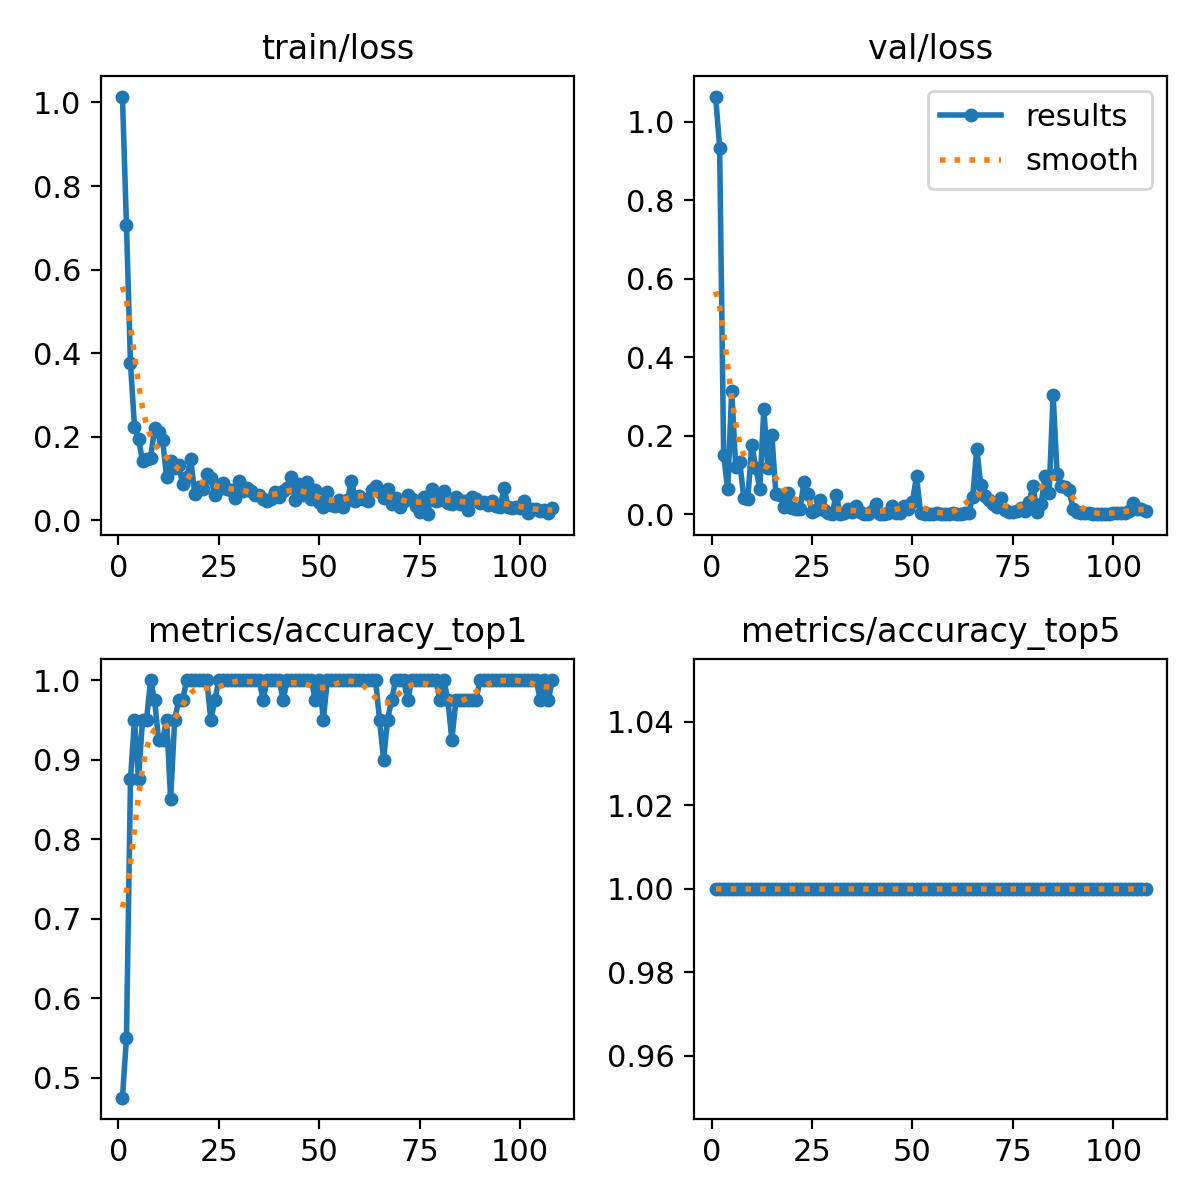

Values plotted in this chart, from the file beside it:
epoch, time, train/loss, metrics/accuracy_top1, metrics/accuracy_top5, val/loss, lr/pg0, lr/pg1, lr/pg2
1, 2.9, 1.014, 0.475, 1, 1.064, 0.0003287, 0.0003287, 0.0003287
2, 4.838, 0.7064, 0.55, 1, 0.934, 0.0006683, 0.0006683, 0.0006683
3, 6.75, 0.3757, 0.875, 1, 0.1503, 0.001005, 0.001005, 0.001005
4, 8.753, 0.2242, 0.95, 1, 0.06363, 0.001337, 0.001337, 0.001337
5, 10.56, 0.1944, 0.875, 1, 0.3149, 0.001401, 0.001401, 0.001401
6, 12.44, 0.1427, 0.95, 1, 0.1193, 0.001394, 0.001394, 0.001394
7, 16.61, 0.146, 0.95, 1, 0.1328, 0.001387, 0.001387, 0.001387
8, 18.62, 0.1487, 1, 1, 0.04256, 0.001379, 0.001379, 0.001379
9, 20.44, 0.2198, 0.975, 1, 0.03892, 0.001372, 0.001372, 0.001372
10, 21.41, 0.2109, 0.925, 1, 0.1767, 0.001365, 0.001365, 0.001365
11, 23.09, 0.1923, 0.925, 1, 0.1183, 0.001358, 0.001358, 0.001358
12, 24.77, 0.1029, 0.95, 1, 0.06394, 0.001351, 0.001351, 0.001351
13, 26.44, 0.141, 0.85, 1, 0.2684, 0.001344, 0.001344, 0.001344
14, 28.15, 0.1246, 0.95, 1, 0.1184, 0.001337, 0.001337, 0.001337
15, 29.87, 0.1318, 0.975, 1, 0.2016, 0.00133, 0.00133, 0.00133
16, 31.55, 0.08678, 0.975, 1, 0.05254, 0.001323, 0.001323, 0.001323
17, 33.23, 0.1033, 1, 1, 0.05013, 0.001316, 0.001316, 0.001316
18, 34.93, 0.1456, 1, 1, 0.01904, 0.001309, 0.001309, 0.001309
19, 36.68, 0.06265, 1, 1, 0.05301, 0.001302, 0.001302, 0.001302
20, 38.62, 0.07983, 1, 1, 0.01507, 0.001295, 0.001295, 0.001295
21, 40.54, 0.07424, 1, 1, 0.01386, 0.001288, 0.001288, 0.001288
22, 42.56, 0.1097, 1, 1, 0.01446, 0.00128, 0.00128, 0.00128
23, 44.28, 0.1003, 0.95, 1, 0.0828, 0.001273, 0.001273, 0.001273
24, 45.98, 0.06158, 0.975, 1, 0.05224, 0.001266, 0.001266, 0.001266
25, 47.8, 0.07411, 1, 1, 0.00555, 0.001259, 0.001259, 0.001259
26, 49.72, 0.08989, 1, 1, 0.01077, 0.001252, 0.001252, 0.001252
27, 51.54, 0.07509, 1, 1, 0.03502, 0.001245, 0.001245, 0.001245
28, 52.67, 0.07367, 1, 1, 0.01108, 0.001238, 0.001238, 0.001238
29, 54.4, 0.05379, 1, 1, 0.002, 0.001231, 0.001231, 0.001231
30, 56.09, 0.09492, 1, 1, 0.00084, 0.001224, 0.001224, 0.001224
31, 57.79, 0.0695, 1, 1, 0.04945, 0.001217, 0.001217, 0.001217
32, 59.46, 0.07794, 1, 1, 0.00149, 0.00121, 0.00121, 0.00121
33, 61.12, 0.06999, 1, 1, 0.003, 0.001203, 0.001203, 0.001203
34, 62.82, 0.06115, 1, 1, 0.01372, 0.001196, 0.001196, 0.001196
35, 64.51, 0.06039, 1, 1, 0.00548, 0.001189, 0.001189, 0.001189
36, 66.2, 0.0505, 0.975, 1, 0.02034, 0.001181, 0.001181, 0.001181
37, 67.82, 0.0465, 1, 1, 0.00465, 0.001174, 0.001174, 0.001174
38, 69.51, 0.05057, 1, 1, 0.00048, 0.001167, 0.001167, 0.001167
39, 71.2, 0.06716, 1, 1, 0.00033, 0.00116, 0.00116, 0.00116
40, 72.9, 0.05665, 1, 1, 0.00759, 0.001153, 0.001153, 0.001153
41, 74.6, 0.06999, 0.975, 1, 0.02489, 0.001146, 0.001146, 0.001146
42, 76.27, 0.07808, 1, 1, 0.00099, 0.001139, 0.001139, 0.001139
43, 78.03, 0.1032, 1, 1, 0.0008, 0.001132, 0.001132, 0.001132
44, 79.69, 0.04918, 1, 1, 0.00387, 0.001125, 0.001125, 0.001125
45, 81.32, 0.08759, 1, 1, 0.0202, 0.001118, 0.001118, 0.001118
46, 83.02, 0.06125, 1, 1, 0.00287, 0.001111, 0.001111, 0.001111
47, 83.95, 0.09197, 1, 1, 0.00335, 0.001104, 0.001104, 0.001104
48, 85.62, 0.05003, 1, 1, 0.0199, 0.001097, 0.001097, 0.001097
49, 87.27, 0.07185, 0.975, 1, 0.01308, 0.001089, 0.001089, 0.001089
50, 88.87, 0.04325, 1, 1, 0.03116, 0.001082, 0.001082, 0.001082
51, 90.54, 0.0309, 0.95, 1, 0.09746, 0.001075, 0.001075, 0.001075
52, 92.16, 0.06707, 1, 1, 0.00371, 0.001068, 0.001068, 0.001068
53, 93.84, 0.03718, 1, 1, 0.00042, 0.001061, 0.001061, 0.001061
54, 95.49, 0.03469, 1, 1, 0.00014, 0.001054, 0.001054, 0.001054
55, 97.16, 0.04844, 1, 1, 0.00032, 0.001047, 0.001047, 0.001047
56, 98.82, 0.03177, 1, 1, 0.00341, 0.00104, 0.00104, 0.00104
57, 100.5, 0.04866, 1, 1, 0.00038, 0.001033, 0.001033, 0.001033
58, 102.2, 0.09493, 1, 1, 0.00017, 0.001026, 0.001026, 0.001026
59, 103.9, 0.04642, 1, 1, 0.00023, 0.001019, 0.001019, 0.001019
60, 105.6, 0.05834, 1, 1, 0.00286, 0.001012, 0.001012, 0.001012
... 48 more rows
